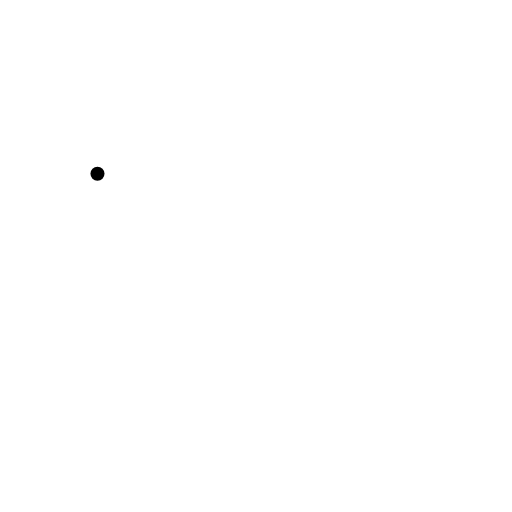
t = 0.00 s
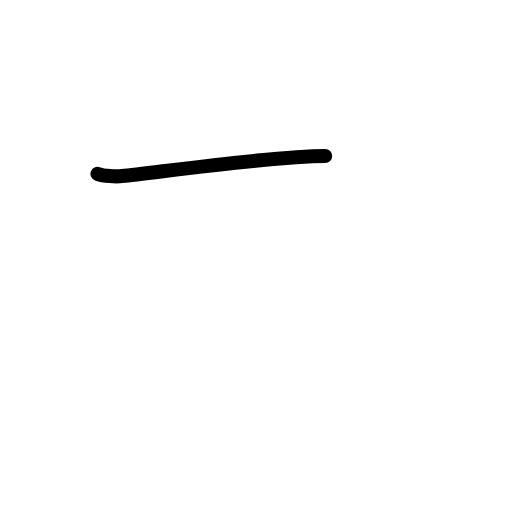
t = 0.58 s
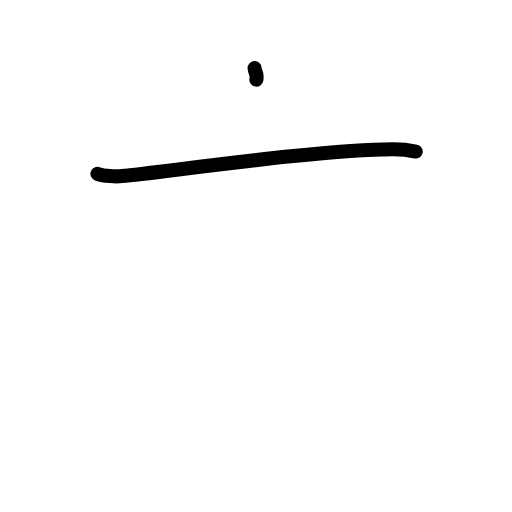
t = 1.25 s
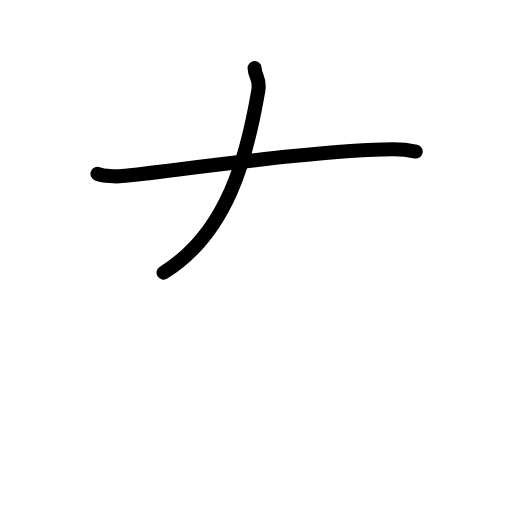
t = 1.75 s
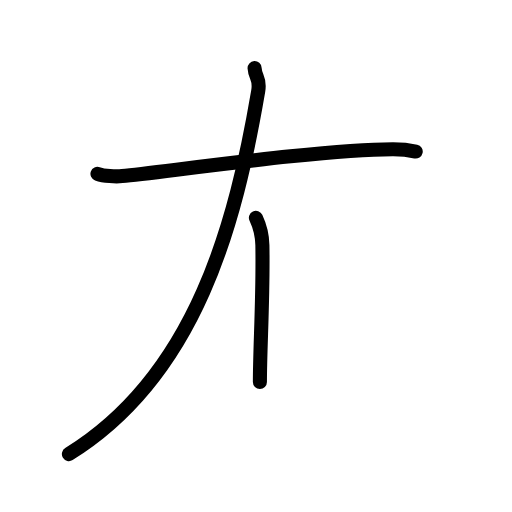
t = 2.40 s
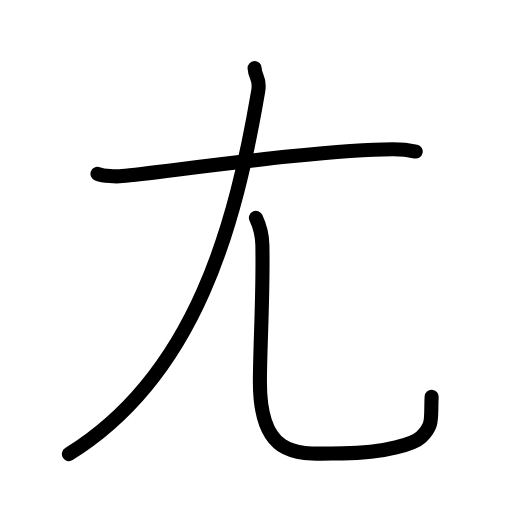
t = 3.00 s

The animated SVG that drew these frames (rendered in a browser with its animation timeline set to each time). Animation: 12 SMIL elements (animate=12); one cycle of 3.00 s.

<?xml version="1.0" encoding="UTF-8"?>
<!--
AniKanjiVG is licensed by CC-BY-SA Paul C. Sommerhoff (https://bitbucket.org/sommerhoff/anikanjivg).
AniKanjiVG uses KanjiVG which is licensed by CC-BY-SA Ulrich Apel (http://kanjivg.tagaini.net).
See also http://creativecommons.org/licenses/by-sa/3.0/
-->
<svg xmlns:kvg='http://kanjivg.tagaini.net' xmlns='http://www.w3.org/2000/svg' width='109' height='109' viewBox='0 0 109 109' style='fill:none;stroke:#000000;stroke-width:3;stroke-linecap:round;stroke-linejoin:round;' id="kvg:kanji_05c22"><g id="kvg:05c22" kvg:element="尢" kvg:radical="general"><path id="kvg:05c22-s1" kvg:type="㇐" d="M20.75,37c1.37,0.49,3.88,0.63,5.25,0.49c9.75-0.98,43-5.73,57.71-5.71c2.28,0,3.65,0.23,4.79,0.48"><animate attributeName="d" begin="0.0s" dur="0.3333333333333333s" from="M20.75,37C20.75,37,20.75,37,20.75,37" to="M20.75,37c1.37,0.49,3.88,0.63,5.25,0.49" />
<animate attributeName="d" begin="0.3333333333333333s" dur="0.3333333333333333s" from="M20.75,37c1.37,0.49,3.88,0.63,5.25,0.49c0,0,0,0,0,0,0" to="M20.75,37c1.37,0.49,3.88,0.63,5.25,0.49c9.75-0.98,43-5.73,57.71-5.71" />
<animate attributeName="d" begin="0.6666666666666666s" dur="0.3333333333333333s" from="M20.75,37c1.37,0.49,3.88,0.63,5.25,0.49c9.75-0.98,43-5.73,57.71-5.71c0,0,0,0,0,0,0" to="M20.75,37c1.37,0.49,3.88,0.63,5.25,0.49c9.75-0.98,43-5.73,57.71-5.71c2.28,0,3.65,0.23,4.79,0.48" />
</path>
<g id="kvg:05c22-g1" kvg:element="儿" kvg:original="八"><g id="kvg:05c22-g2" kvg:element="丿"><path id="kvg:05c22-s2" kvg:type="㇒" d="M54.2,14.5c0.12,2.11,1.26,2.04,0.77,4.91C50.25,47,42,79.75,14.67,96.67"><animate attributeName="d" begin="1.0s" dur="0.5s" from="M54.2,14.5C54.2,14.5,54.2,14.5,54.2,14.5" to="M54.2,14.5c0.12,2.11,1.26,2.04,0.77,4.91" />
<animate attributeName="d" begin="1.5s" dur="0.5s" from="M54.2,14.5c0.12,2.11,1.26,2.04,0.77,4.91c0,0,0,0,0,0,0" to="M54.2,14.5c0.12,2.11,1.26,2.04,0.77,4.91C50.25,47,42,79.75,14.67,96.67" />
<animate attributeName="d" begin="0s" dur="1.0s" from="M-100,-100" to="M-100,-100" />
</path>
</g>
<path id="kvg:05c22-s3" kvg:type="㇟" d="M54.48,46.37c0.74,1.57,1.33,3.42,1.38,5.83c0.2,10.79-0.53,21.77-0.53,29.11c0,17.14,8.91,15.2,17.67,15.2c9.25,0,15.34-2.21,16.64-3.46c2.75-2.64,2-3.96,2.25-8.57"><animate attributeName="d" begin="2.0s" dur="0.2s" from="M54.48,46.37C54.48,46.37,54.48,46.37,54.48,46.37" to="M54.48,46.37c0.74,1.57,1.33,3.42,1.38,5.83" />
<animate attributeName="d" begin="2.2s" dur="0.2s" from="M54.48,46.37c0.74,1.57,1.33,3.42,1.38,5.83c0,0,0,0,0,0,0" to="M54.48,46.37c0.74,1.57,1.33,3.42,1.38,5.83c0.2,10.79-0.53,21.77-0.53,29.11" />
<animate attributeName="d" begin="2.4s" dur="0.2s" from="M54.48,46.37c0.74,1.57,1.33,3.42,1.38,5.83c0.2,10.79-0.53,21.77-0.53,29.11c0,0,0,0,0,0,0" to="M54.48,46.37c0.74,1.57,1.33,3.42,1.38,5.83c0.2,10.79-0.53,21.77-0.53,29.11c0,17.14,8.91,15.2,17.67,15.2" />
<animate attributeName="d" begin="2.6s" dur="0.2s" from="M54.48,46.37c0.74,1.57,1.33,3.42,1.38,5.83c0.2,10.79-0.53,21.77-0.53,29.11c0,17.14,8.91,15.2,17.67,15.2c0,0,0,0,0,0,0" to="M54.48,46.37c0.74,1.57,1.33,3.42,1.38,5.83c0.2,10.79-0.53,21.77-0.53,29.11c0,17.14,8.91,15.2,17.67,15.2c9.25,0,15.34-2.21,16.64-3.46" />
<animate attributeName="d" begin="2.8s" dur="0.2s" from="M54.48,46.37c0.74,1.57,1.33,3.42,1.38,5.83c0.2,10.79-0.53,21.77-0.53,29.11c0,17.14,8.91,15.2,17.67,15.2c9.25,0,15.34-2.21,16.64-3.46c0,0,0,0,0,0,0" to="M54.48,46.37c0.74,1.57,1.33,3.42,1.38,5.83c0.2,10.79-0.53,21.77-0.53,29.11c0,17.14,8.91,15.2,17.67,15.2c9.25,0,15.34-2.21,16.64-3.46c2.75-2.64,2-3.96,2.25-8.57" />
<animate attributeName="d" begin="0s" dur="2.0s" from="M-100,-100" to="M-100,-100" />
</path>
</g>
</g>
</svg>
